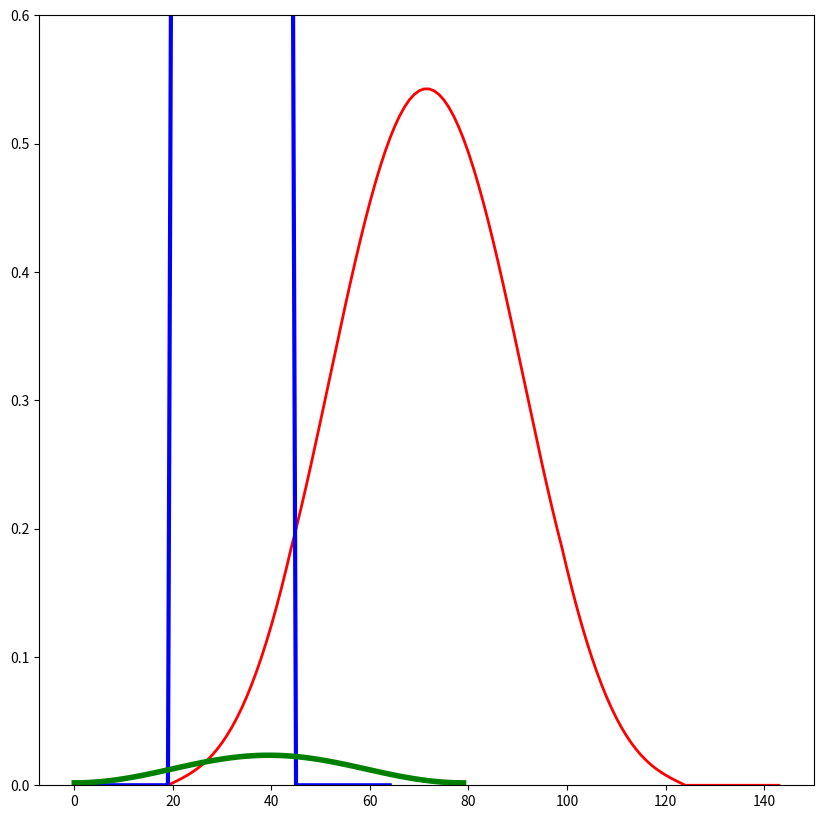

Write the Python code that produced this figure. (Note: this script raises an exception after producing the figure.)
from numpy import concatenate, zeros, ones, hamming, convolve
import matplotlib.pyplot as plt

digital = concatenate((zeros(20), ones(25), zeros(20)))
norm_hamming = hamming(80)/sum(hamming(80))
res = convolve(digital, norm_hamming)
plt.figure(figsize=(10,10))
plt.ylim(0, 0.6)
plt.plot(res, color='r', linewidth=2)
plt.plot(digital, color='b', linewidth=3)
plt.plot(norm_hamming, color='g', linewidth=4)
plt.show()
plt.savefig('datavis/hamming-convolve')